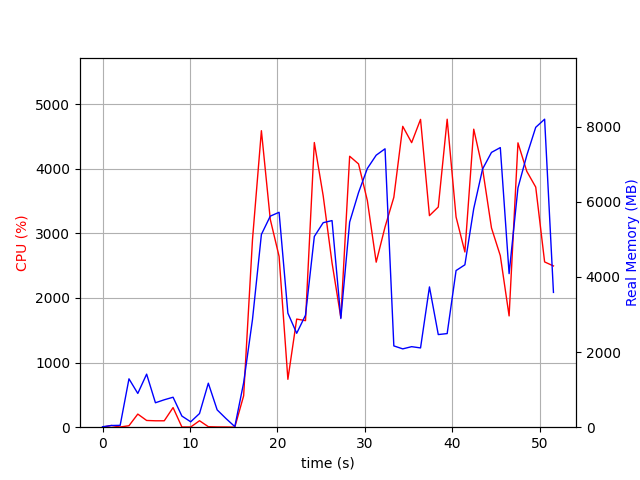

The file beside this chart, header and first rows:
elapsed_time, nproc, cpu, mem_real, mem_virtual
3.9577484130859375e-05, 1, 0.0, 12.05, 3192
1.006, 2, 26.8, 45.14, 152.3
2.015, 2, 3.0, 49.27, 156.7
3.022, 11, 22.8, 1288, 5792
4.033, 6, 203.0, 898.8, 3795
5.042, 8, 104.2, 1412, 5239
6.051, 3, 99.2, 650.5, 2880
7.059, 3, 99.2, 729.9, 2880
8.067, 4, 303.5, 797.8, 3624
9.076, 3, 3.0, 296.8, 2358
10.08, 4, 3.0, 143.7, 2214
11.09, 3, 100.1, 363.4, 2444
12.1, 9, 7.9, 1171, 4880
13.11, 5, 4.0, 461.2, 3122
14.12, 3, 3.0, 230.6, 2338
15.13, 1, 1.0, 15.59, 41.12
16.14, 1, 486.2, 1183, 8160
17.15, 1, 2900, 2866, 8160
18.17, 1, 4587, 5131, 11224
19.19, 1, 3216, 5618, 11328
20.2, 1, 2644, 5720, 12608
21.2, 1, 740.8, 3035, 18304
22.21, 1, 1673, 2500, 12672
23.22, 1, 1649, 2982, 23948
24.23, 1, 4404, 5076, 24708
25.24, 1, 3582, 5443, 24788
26.25, 1, 2543, 5500, 24788
27.26, 1, 1697, 2892, 24884
28.27, 1, 4192, 5459, 25230
29.28, 1, 4073, 6245, 25326
30.29, 1, 3507, 6888, 25326
31.3, 1, 2553, 7241, 25326
32.31, 1, 3098, 7411, 25326
33.32, 1, 3557, 2164, 23278
34.34, 1, 4655, 2085, 23278
35.36, 1, 4403, 2144, 23278
36.38, 1, 4762, 2110, 23278
37.4, 1, 3274, 3734, 27374
38.4, 1, 3406, 2466, 28398
39.42, 1, 4765, 2492, 28398
40.44, 1, 3252, 4170, 31470
41.45, 1, 2711, 4323, 29422
42.46, 1, 4611, 5818, 35704
43.47, 1, 3998, 6873, 35704
44.49, 1, 3082, 7315, 35704
45.5, 1, 2654, 7443, 35704
46.51, 1, 1722, 4088, 35704
47.52, 1, 4399, 6371, 35838
48.53, 1, 3958, 7237, 35838
49.55, 1, 3715, 7982, 35838
50.57, 1, 2557, 8199, 35838
51.58, 1, 2495, 3588, 40046
